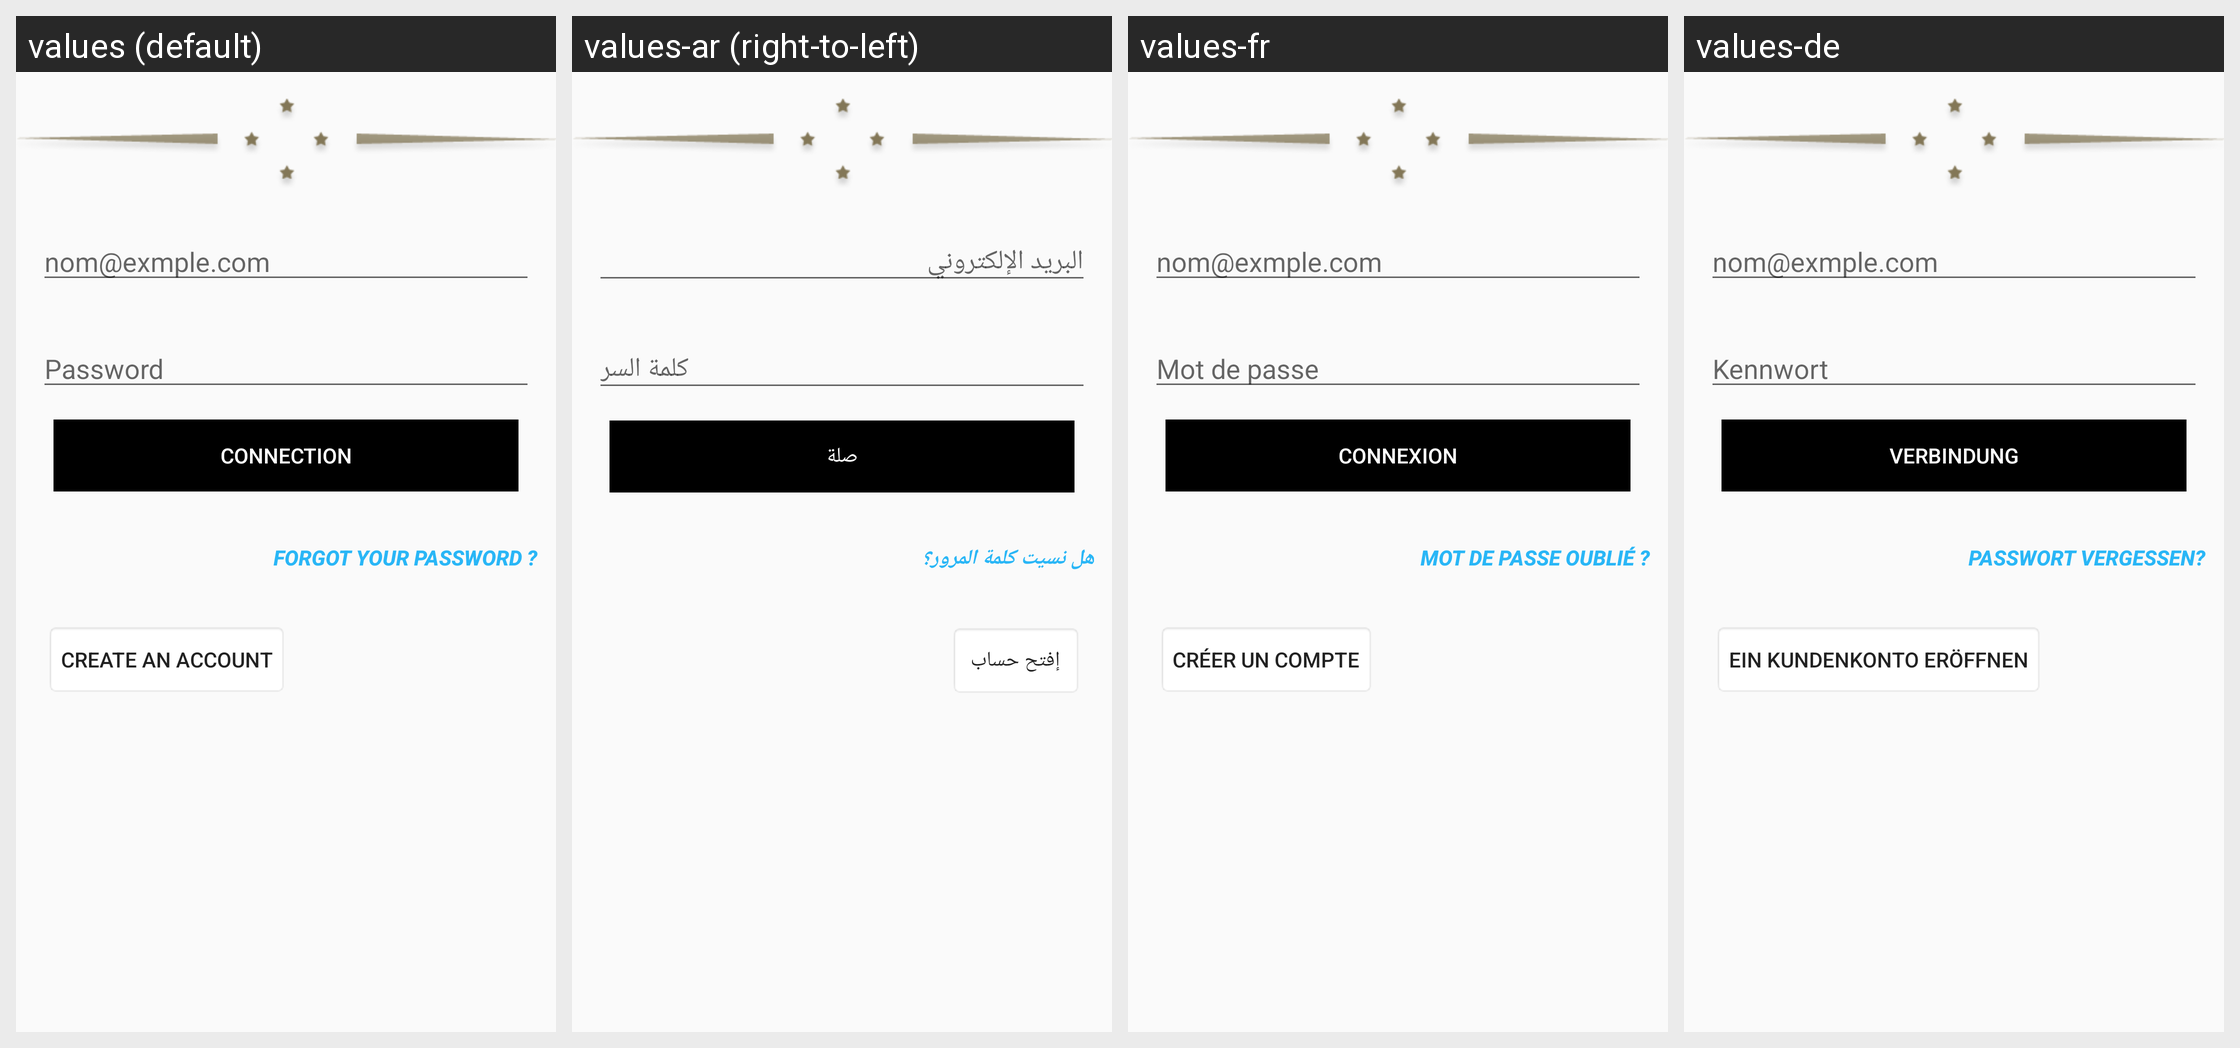

Here is an Android app screen in its default locale and in the app's own translations. Write out the translated-string differences for the strings that appear on this screen.
Android screen res/layout/l_emploi.xml rendered under 4 locales, left to right: values (default), values-ar (right-to-left), values-fr, values-de. Device: Nexus 5 (rendered at 1080×1920; each locale shown at half size, 540×960, under a caption strip naming it); theme AppTheme.
Strings drawn on this screen, with the default value and each locale's value (text and hints the layout hard-codes, and strings that could not be matched under every locale, appear in the picture but are not listed):

email
  values: nom@exmple.com
  values-ar: البريد الإلكتروني
  values-fr: nom@exmple.com
  values-de: nom@exmple.com

MDP
  values: Password
  values-ar: كلمة السر
  values-fr: Mot de passe
  values-de: Kennwort

connexion
  values: Connection
  values-ar: صلة
  values-fr: connexion
  values-de: Verbindung

MDP_oublie
  values: Forgot your password ?
  values-ar: هل نسيت كلمة المرور؟
  values-fr: mot de passe oublié ?
  values-de: Passwort vergessen?

creation_compte
  values: create an account
  values-ar: إفتح حساب
  values-fr: créer un compte
  values-de: ein Kundenkonto eröffnen
